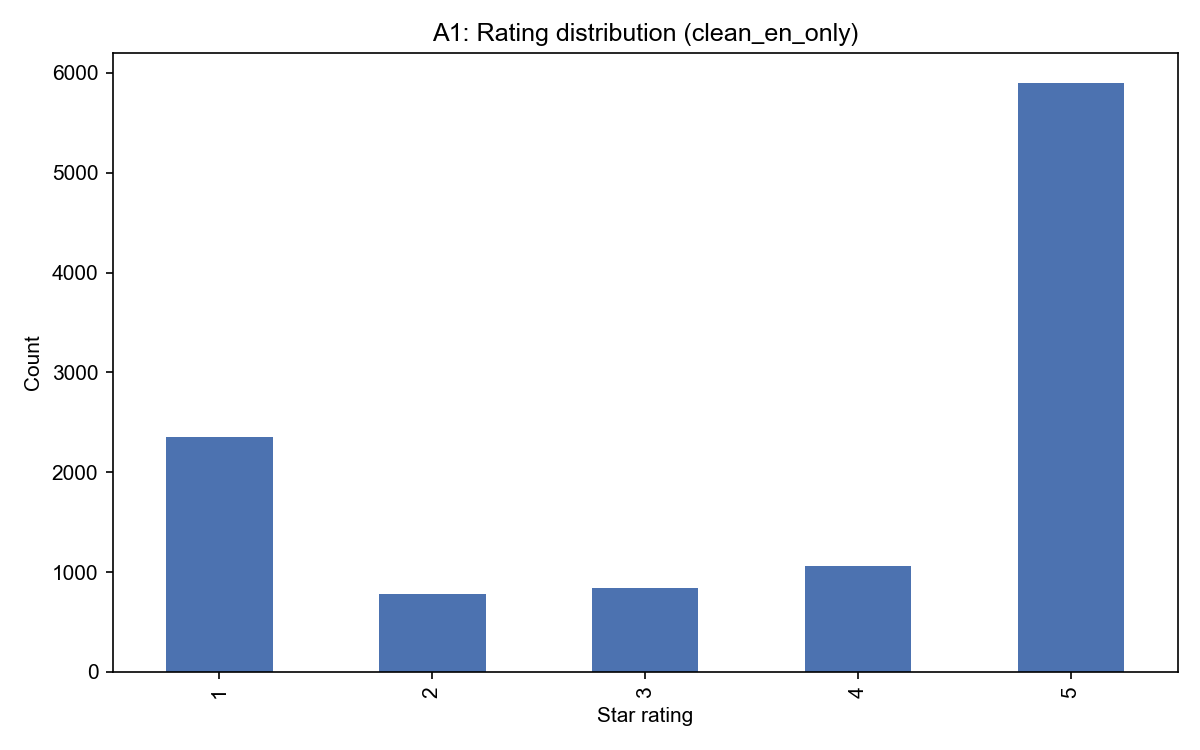

Source data for this figure (header and first rows):
score, count
1, 2353
2, 776
3, 842
4, 1066
5, 5903
